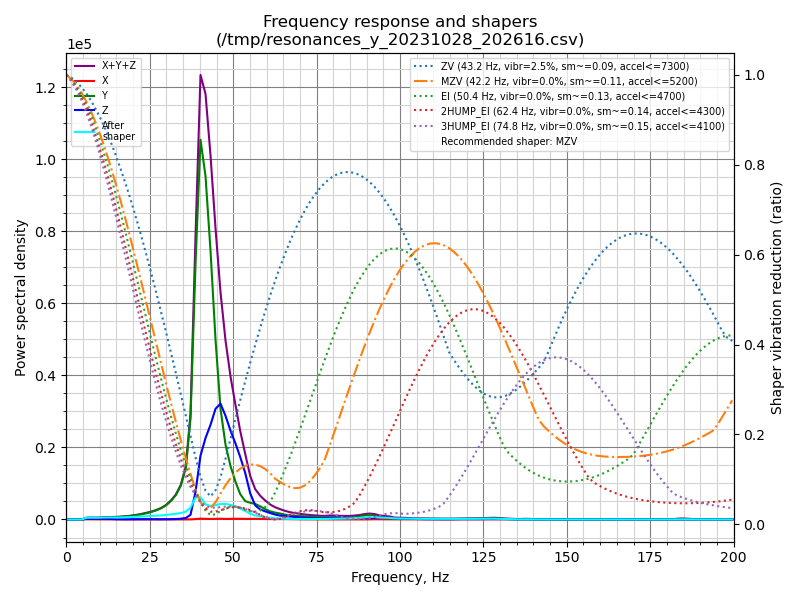

Values plotted in this chart, from the file beside it:
freq, psd_x, psd_y, psd_z, psd_xyz
0.0, 3.531e+01, 1.052e+03, 4.428e+02, 1.530e+03
1.5, 2.205e+02, 7.743e+02, 1.555e+03, 2.550e+03
3.0, 2.603e+02, 2.877e+02, 1.754e+03, 2.301e+03
4.5, 3.230e+02, 5.567e+02, 1.348e+03, 2.228e+03
6.0, 3.628e+02, 1.513e+03, 1.171e+03, 3.047e+03
7.4, 3.210e+02, 2.251e+03, 1.533e+03, 4.104e+03
8.9, 2.761e+02, 2.731e+03, 1.805e+03, 4.812e+03
10.4, 3.246e+02, 3.808e+03, 2.088e+03, 6.220e+03
11.9, 3.385e+02, 5.172e+03, 2.732e+03, 8.243e+03
13.4, 2.839e+02, 6.950e+03, 2.003e+03, 9.236e+03
14.9, 2.866e+02, 9.193e+03, 1.284e+03, 1.076e+04
16.4, 2.830e+02, 1.190e+04, 1.057e+03, 1.324e+04
17.9, 2.089e+02, 1.518e+04, 8.991e+02, 1.629e+04
19.4, 1.653e+02, 1.940e+04, 1.212e+03, 2.078e+04
20.9, 1.797e+02, 2.498e+04, 1.436e+03, 2.660e+04
22.3, 2.928e+02, 3.170e+04, 1.797e+03, 3.379e+04
23.8, 3.046e+02, 4.037e+04, 2.833e+03, 4.351e+04
25.3, 3.054e+02, 5.204e+04, 2.135e+03, 5.448e+04
26.8, 2.476e+02, 6.752e+04, 1.784e+03, 6.955e+04
28.3, 2.137e+02, 8.743e+04, 1.705e+03, 8.935e+04
29.8, 2.483e+02, 1.165e+05, 1.919e+03, 1.187e+05
31.3, 4.485e+02, 1.607e+05, 2.791e+03, 1.640e+05
32.8, 5.239e+02, 2.229e+05, 4.335e+03, 2.277e+05
34.3, 6.268e+02, 3.230e+05, 7.823e+03, 3.315e+05
35.8, 8.882e+02, 5.159e+05, 1.499e+04, 5.318e+05
37.2, 1.153e+03, 1.043e+06, 4.855e+04, 1.093e+06
38.7, 4.208e+03, 2.746e+06, 2.968e+05, 3.047e+06
40.2, 9.571e+03, 4.248e+06, 7.147e+05, 4.972e+06
41.7, 8.094e+03, 3.984e+06, 9.450e+05, 4.937e+06
43.2, 5.952e+03, 3.230e+06, 1.138e+06, 4.375e+06
44.7, 7.762e+03, 2.236e+06, 1.377e+06, 3.621e+06
46.2, 1.038e+04, 1.420e+06, 1.488e+06, 2.918e+06
47.7, 6.845e+03, 9.912e+05, 1.375e+06, 2.373e+06
49.2, 8.928e+03, 7.304e+05, 1.215e+06, 1.955e+06
50.7, 1.050e+04, 5.300e+05, 1.069e+06, 1.610e+06
52.1, 9.772e+03, 3.684e+05, 9.060e+05, 1.284e+06
53.6, 1.048e+04, 2.741e+05, 6.938e+05, 9.784e+05
55.1, 8.775e+03, 2.560e+05, 4.007e+05, 6.655e+05
56.6, 1.060e+04, 2.447e+05, 2.222e+05, 4.774e+05
58.1, 9.251e+03, 2.126e+05, 1.615e+05, 3.834e+05
59.6, 7.663e+03, 1.713e+05, 1.350e+05, 3.140e+05
61.1, 7.270e+03, 1.375e+05, 1.095e+05, 2.542e+05
62.6, 7.568e+03, 1.197e+05, 8.511e+04, 2.123e+05
64.1, 7.900e+03, 1.061e+05, 6.959e+04, 1.836e+05
65.6, 7.241e+03, 8.865e+04, 6.047e+04, 1.564e+05
67.0, 5.942e+03, 7.543e+04, 5.538e+04, 1.367e+05
68.5, 4.464e+03, 6.868e+04, 4.822e+04, 1.214e+05
70.0, 3.262e+03, 6.572e+04, 4.068e+04, 1.097e+05
71.5, 2.772e+03, 6.156e+04, 3.514e+04, 9.947e+04
73.0, 2.618e+03, 5.805e+04, 3.048e+04, 9.115e+04
74.5, 2.327e+03, 5.632e+04, 2.675e+04, 8.540e+04
76.0, 2.614e+03, 5.099e+04, 2.519e+04, 7.880e+04
77.5, 2.855e+03, 4.681e+04, 2.882e+04, 7.848e+04
79.0, 2.656e+03, 4.725e+04, 3.859e+04, 8.849e+04
80.4, 2.665e+03, 4.491e+04, 3.896e+04, 8.654e+04
81.9, 2.235e+03, 4.326e+04, 3.843e+04, 8.392e+04
83.4, 1.800e+03, 4.331e+04, 3.759e+04, 8.270e+04
84.9, 2.446e+03, 4.608e+04, 3.581e+04, 8.434e+04
86.4, 2.299e+03, 5.489e+04, 3.753e+04, 9.472e+04
87.9, 1.762e+03, 7.060e+04, 3.737e+04, 1.097e+05
... 75 more rows
